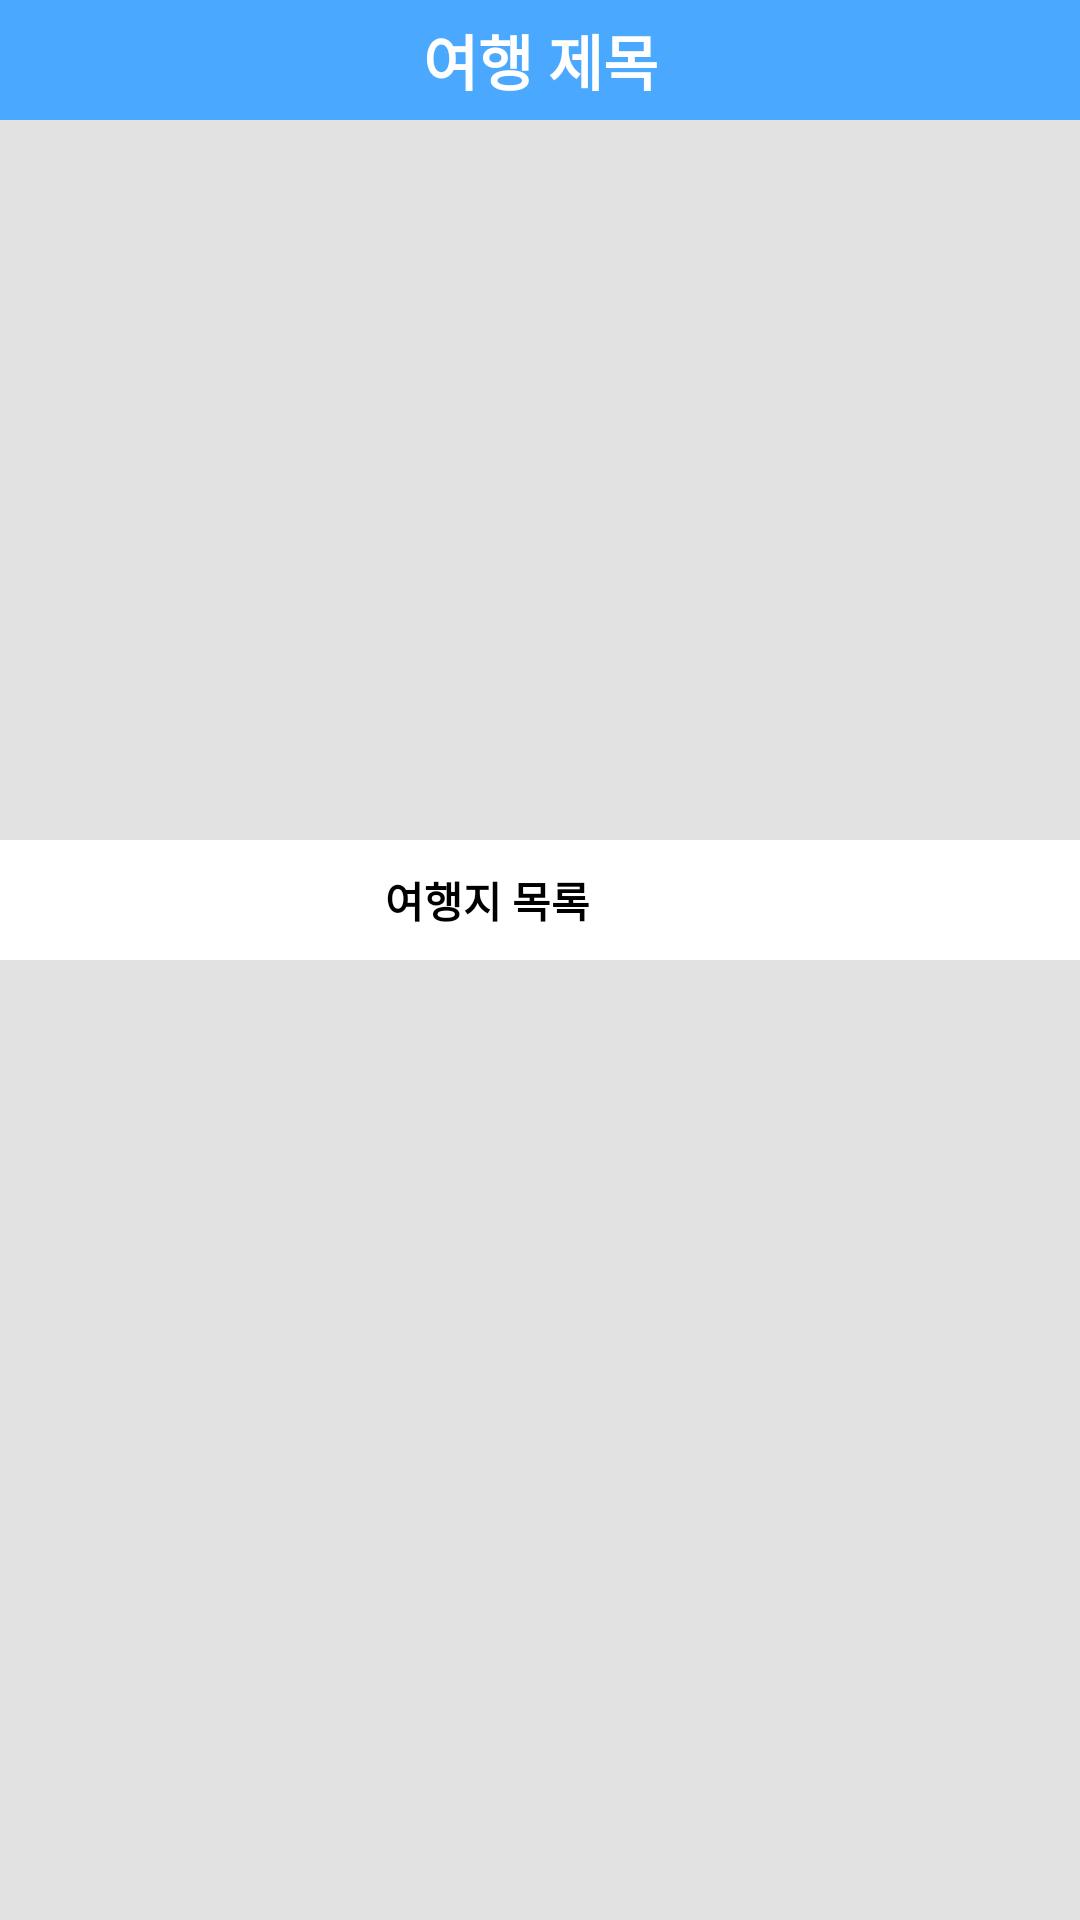

Reconstruct the res/layout file that produces this screen, plus the resources it refers to.
<!-- AndroidManifest.xml: application theme android:Theme.NoTitleBar -->
<!-- res/layout/first_frag.xml -->
<?xml version="1.0" encoding="utf-8"?>
<LinearLayout xmlns:android="http://schemas.android.com/apk/res/android"
    android:orientation="vertical" android:layout_width="match_parent"
    android:background="#E2E2E2"
    android:layout_height="match_parent">


    <RelativeLayout
        android:layout_width="match_parent"
        android:layout_height="wrap_content"
        android:background="#4ba8ff">

        <TextView
            android:id="@+id/review_pname"
            android:layout_width="match_parent"
            android:layout_height="40dp"
            android:background="#4ba8ff"
            android:textSize="20dp"
            android:text="여행 제목"
            android:textColor="#ffffff"
            android:textStyle="bold"
            android:gravity="center"/>

    </RelativeLayout>

    <FrameLayout
        android:layout_width="match_parent"
        android:layout_height="200dp"
        android:layout_marginTop="20dp"
        android:layout_marginBottom="20dp"
        android:id="@+id/review_map">
    </FrameLayout>

    <TableRow
        android:layout_width="match_parent"
        android:layout_height="40dp"
        android:background="#ffffff">
        <ImageView
            android:src="@drawable/maker"
            android:layout_width="wrap_content"
            android:layout_height="wrap_content"
            android:layout_gravity="center_vertical"/>
        <TextView
            android:id="@+id/sight_list"
            android:layout_width="wrap_content"
            android:layout_height="wrap_content"
            android:text="여행지 목록"
            android:textColor="#000000"
            android:textStyle="bold"
            android:layout_gravity="center_vertical"
            android:gravity="center"
            android:layout_weight="1"
            />
        <Button
            android:id="@+id/review_like"
            android:layout_width="30dp"
            android:layout_height="30dp"
            android:layout_gravity="center"
            android:layout_marginRight="5dp"
            android:background="@drawable/like"
            android:textColor="#ffffff"
            android:textStyle="bold"
            android:text="0"/>
    </TableRow>

    <ListView
        android:id="@+id/review_plist"
        android:layout_width="match_parent"
        android:layout_height="wrap_content"/>

</LinearLayout>
<!-- resources referenced by this layout -->
<resources>

</resources>
